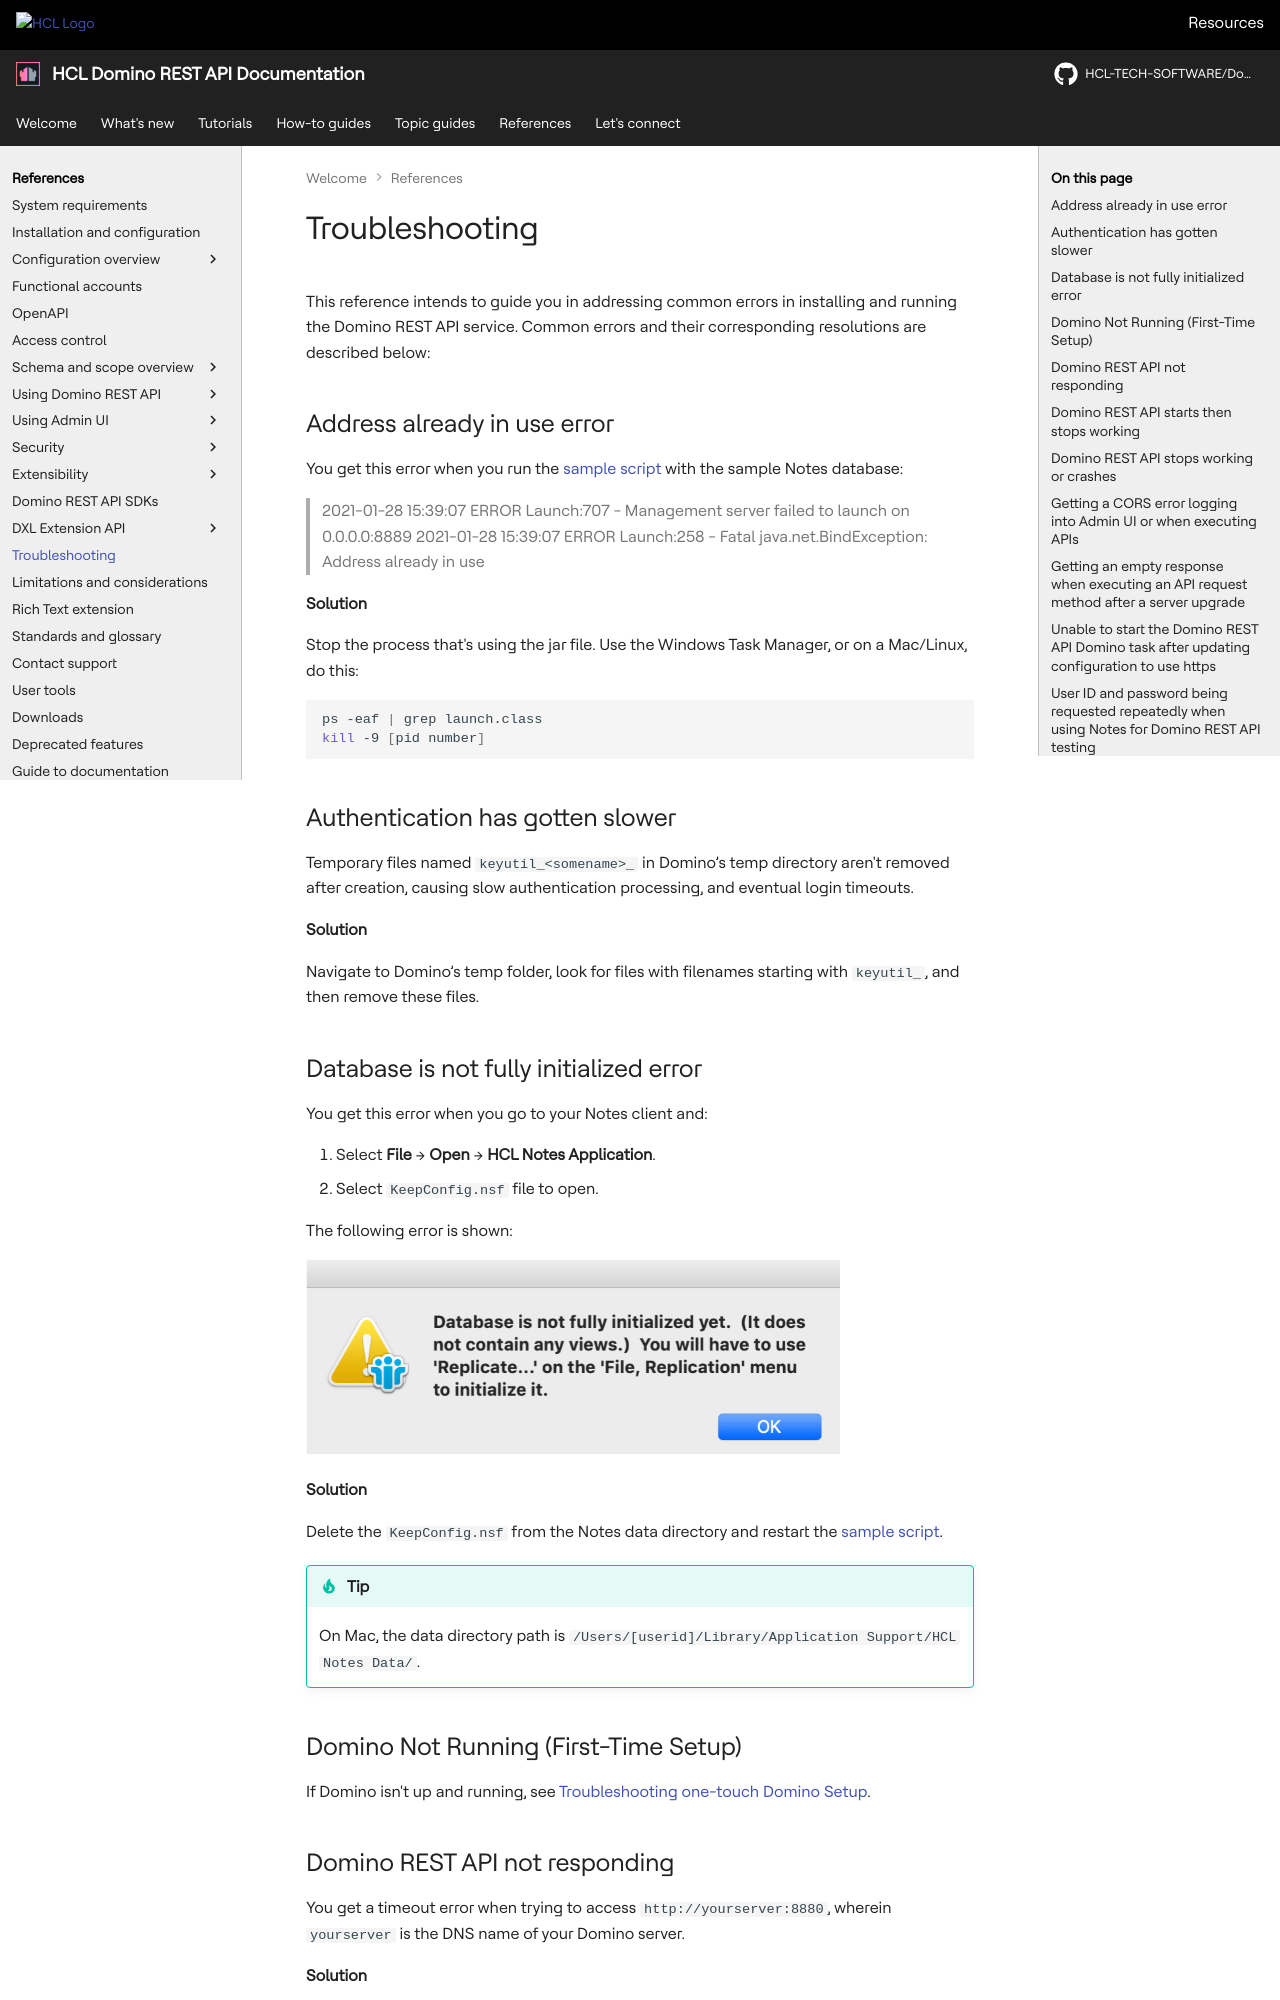

repository: HCL-TECH-SOFTWARE/Domino-rest-api · page: references/troubleshooting.html · generator: mkdocs

# Troubleshooting

This reference intends to guide you in addressing common errors in installing and running the Domino REST API service. Common errors and their corresponding resolutions are described below:

## Address already in use error

You get this error when you run the [sample script](../references/downloads.md) with the sample Notes database:

> 2021-01-28 15:39:07 ERROR Launch:707 - Management server failed to launch on 0.0.0.0:8889
> 2021-01-28 15:39:07 ERROR Launch:258 - Fatal
> java.net.BindException: Address already in use

**Solution**

Stop the process that's using the jar file. Use the Windows Task Manager, or on a Mac/Linux, do this:

```bash
ps -eaf | grep launch.class
kill -9 [pid number]
```

## Authentication has gotten slower

Temporary files named `keyutil_<somename>_` in Domino’s temp directory aren't removed after creation, causing slow authentication processing, and eventual login timeouts.

**Solution**

Navigate to Domino’s temp folder, look for files with filenames starting with `keyutil_`, and then remove these files.

## Database is not fully initialized error

You get this error when you go to your Notes client and:

1. Select **File** &rarr; **Open** &rarr; **HCL Notes Application**.
2. Select `KeepConfig.nsf` file to open.

The following error is shown:

![KeepConfigDBError](../assets/images/KeepConfigError.png){: style="height:80%;width:80%"}

**Solution**

Delete the `KeepConfig.nsf` from the Notes data directory and restart the [sample script](../references/downloads.md).

!!! tip

    On Mac, the data directory path is `/Users/[userid]/Library/Application Support/HCL Notes Data/`.

## Domino Not Running (First-Time Setup)

If Domino isn't up and running, see [Troubleshooting one-touch Domino Setup](https://help.hcltechsw.com/domino/14.0.0/admin/inst_onetouch_troubleshooting.html).

## Domino REST API not responding

You get a timeout error when trying to access `http://yourserver:8880`, wherein `yourserver` is the DNS name of your Domino server.

**Solution**

You need to check if the REST API is loaded.

1. In the Domino server console, type `show tasks`.
2. If there is no `restapi` entry in the list, load it using `load restapi` in the Domino console.
3. If it's listed, shut it down with `tell restapi quit` before trying `load restapi`.
4. Take note of any messages in case you need more support.
